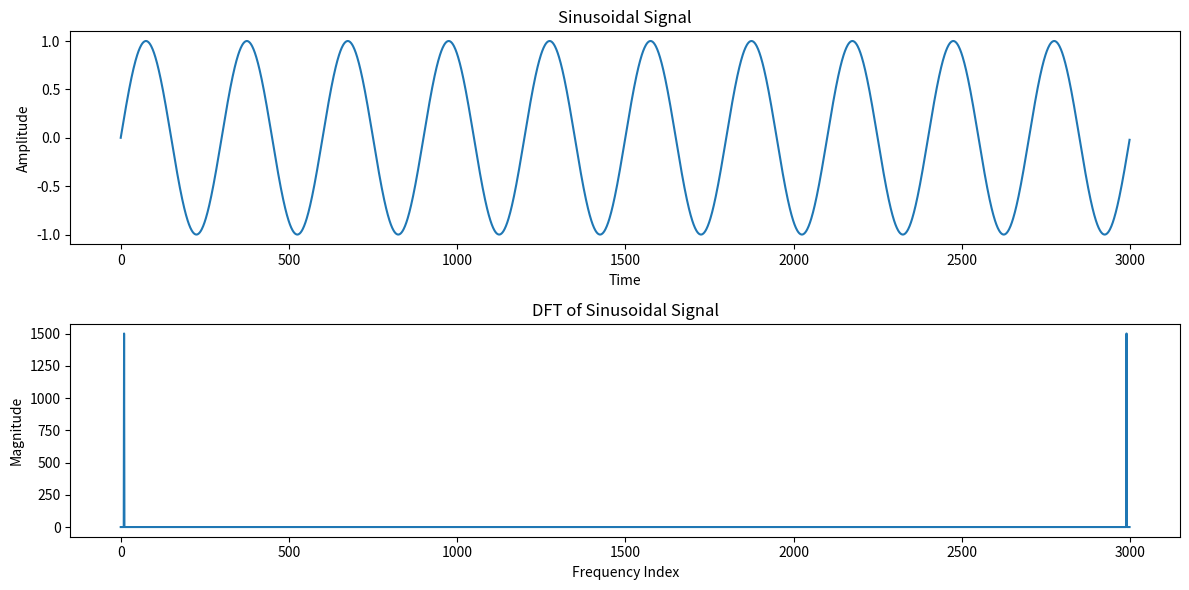

This chart was generated by the following Python code:
import numpy as np
import matplotlib.pyplot as plt
fs = 3000  # Sampling frequency
t = np.arange(0, 1, 1/fs)  # Time array
t=np.arange(0,3000)
x = np.sin(2 * np.pi * 10 * t/fs)  # Sinusoidal signal
X = np.fft.fft(x)
# Find the peak
peak_index = np.argmax(np.abs(X))
peak_value = np.abs(X[peak_index])
# Calculate k
k = peak_index / len(X) * fs
# Verify the peak
print("Peak value:", peak_value)
print("k:", k)
# Plot the signal and its DFT
plt.figure(figsize=(12, 6))
plt.subplot(2, 1, 1)
plt.plot(t, x)
plt.title("Sinusoidal Signal")
plt.xlabel("Time")
plt.ylabel("Amplitude")
plt.subplot(2, 1, 2)
plt.plot(np.abs(X))
plt.title("DFT of Sinusoidal Signal")
plt.xlabel("Frequency Index")
plt.ylabel("Magnitude")

plt.tight_layout()
plt.show()
